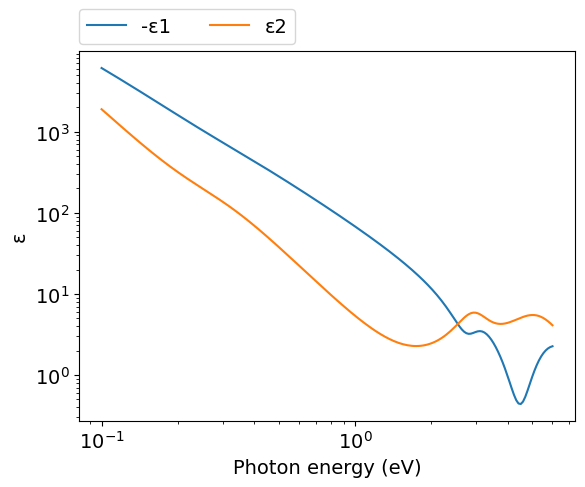
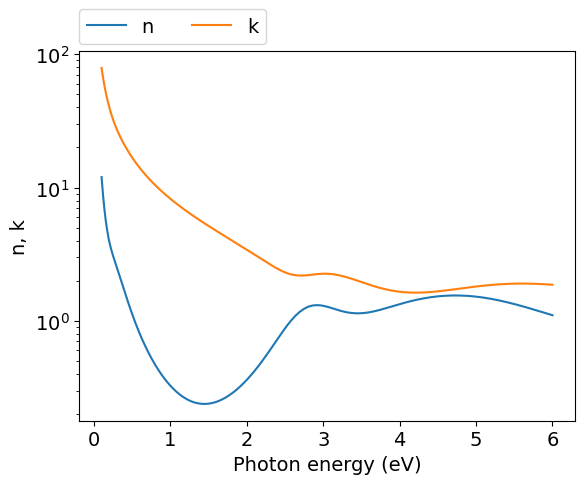
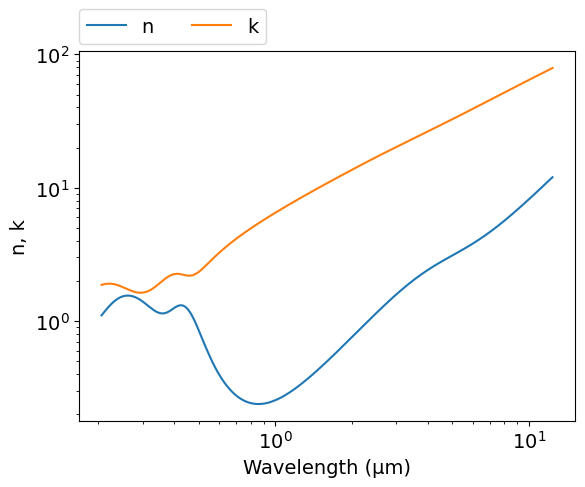

These charts were generated, in order, by the following Python code:
# -*- coding: utf-8 -*-
# Author: Mikhail Polyanskiy
# Last modified: 2017-04-02
# Original data: Rakić et al. 1998, https://doi.org/10.1364/AO.37.005271

import numpy as np
import matplotlib.pyplot as plt

# Lorentz-Drude (LD) model parameters
ωp = 10.83 #eV
f0 = 0.575
Γ0 = 0.030 #eV

f1 = 0.061
Γ1 = 0.378 #eV
ω1 = 0.291 #eV

f2 = 0.104
Γ2 = 1.056 #eV
ω2 = 2.957 #eV

f3 = 0.723
Γ3 = 3.213 #eV
ω3 = 5.300 #eV

f4 = 0.638
Γ4 = 4.305 #eV
ω4 = 11.18 #eV

Ωp = f0**.5 * ωp  #eV

def LD(ω):  #ω: eV
    ε = 1-Ωp**2/(ω*(ω+1j*Γ0))
    ε += f1*ωp**2 / ((ω1**2-ω**2)-1j*ω*Γ1)
    ε += f2*ωp**2 / ((ω2**2-ω**2)-1j*ω*Γ2)
    ε += f3*ωp**2 / ((ω3**2-ω**2)-1j*ω*Γ3)
    ε += f4*ωp**2 / ((ω4**2-ω**2)-1j*ω*Γ4)
    return ε
  
ev_min=0.1
ev_max=6
npoints=200
eV = np.logspace(np.log10(ev_min), np.log10(ev_max), npoints)
μm = 4.13566733e-1*2.99792458/eV
ε = LD(eV)
n = (ε**.5).real
k = (ε**.5).imag

#============================   DATA OUTPUT   =================================
file = open('out.txt', 'w')
for i in range(npoints-1, -1, -1):
    file.write('\n        {:.4e} {:.4e} {:.4e}'.format(μm[i],n[i],k[i]))
file.close()
    
    
#===============================   PLOT   =====================================
plt.rc('font', family='Arial', size='14')

plt.figure(1)
plt.plot(eV, -ε.real, label="-ε1")
plt.plot(eV, ε.imag, label="ε2")
plt.xlabel('Photon energy (eV)')
plt.ylabel('ε')
plt.xscale('log')
plt.yscale('log')
plt.legend(bbox_to_anchor=(0,1.02,1,0),loc=3,ncol=2,borderaxespad=0)

#plot n,k vs eV
plt.figure(2)
plt.plot(eV, n, label="n")
plt.plot(eV, k, label="k")
plt.xlabel('Photon energy (eV)')
plt.ylabel('n, k')
plt.yscale('log')
plt.legend(bbox_to_anchor=(0,1.02,1,0),loc=3,ncol=2,borderaxespad=0)

#plot n,k vs μm
plt.figure(3)
plt.plot(μm, n, label="n")
plt.plot(μm, k, label="k")
plt.xlabel('Wavelength (μm)')
plt.ylabel('n, k')
plt.xscale('log')
plt.yscale('log')
plt.legend(bbox_to_anchor=(0,1.02,1,0),loc=3,ncol=2,borderaxespad=0)
